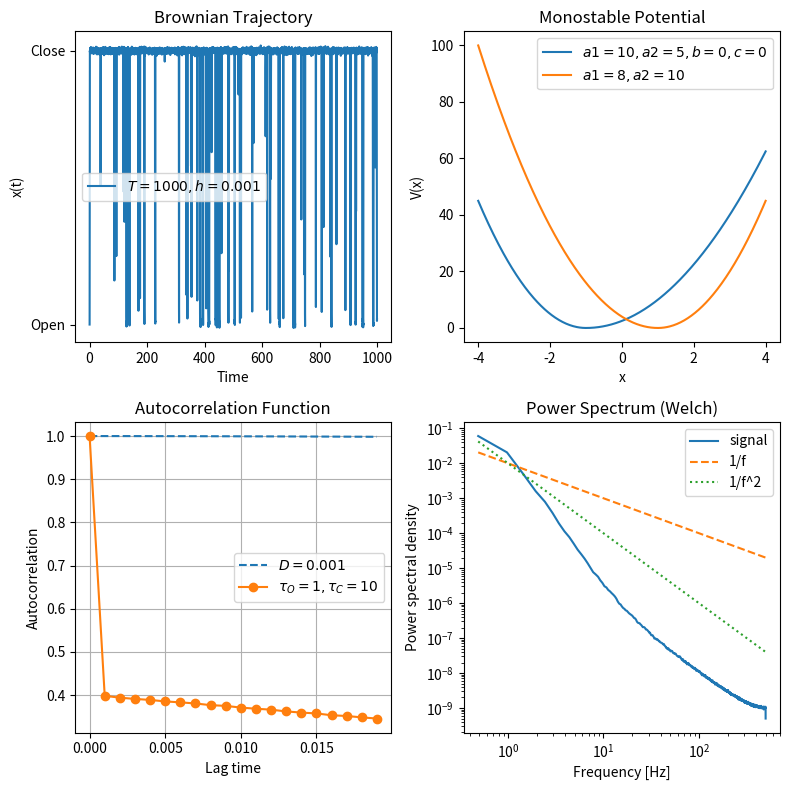

Generate this figure with matplotlib:
import os
import numpy as np
import matplotlib.pyplot as plt
from scipy import signal
import time

# Autocorrelation function
def autocorr(x, max_lag):
    x = x - np.mean(x)
    result = np.correlate(x, x, mode='full')
    result = result[result.size // 2:]
    result /= result[0]
    return result[:max_lag]

# Fast autocorrelation using FFT
def autocorr_fft(x):
    x = x - np.mean(x)
    n = len(x)
    f = np.fft.fft(x, n*2)
    ps = np.abs(f)**2
    ac = np.fft.ifft(ps).real[:n]
    ac /= ac[0]
    return ac


# Potential and force (bistable: V(x, xs) = a(x-xs)^2/2 + b(x-xs) + c)
def V(x, xs, a1=1, a2=1, b=0, c=0):
    return np.where(x < xs, 
                    a1 * (x - xs)**2 / 2 + b * x + c, 
                    a2 * (x - xs)**2 / 2 + b * x + c
                    )

def F(x, xs, a1=1, a2=1, b=0):
    return np.where(x < xs, 
                    -a1 * (x - xs) - b, 
                    -a2 * (x - xs) - b
                    )

simtime_start = time.time()

# Parameters
dt = 0.001
T = 1000
N = int(T / dt)
D = 0.001
tau_averageOpen = 1  # average value
tau_averageClose = 10  # average value

xO = -1.0
xC = 1.0
a1open, a2open = 10, 5 # stiffness for open and close wells
a1close, a2close = 8, 10 # stiffness for open and close wells
b, c = 0, 0  # single well at xs=0

residence_timesOpen = []
residence_timesClose = []

# Initial state
tau = np.random.exponential(scale=tau_averageOpen)
residence_timesOpen.append(tau)
xs = xO  # open state
a1, a2 = a1open, a2open

print(f"State: xs={xs}, tau={tau}, a1={a1}, a2={a2}")

# Brownian dynamics simulation
x = np.zeros(N)
x[0] = xs
tautotal = tau
for i in range(1, N):
    x[i] = x[i-1] + F(x[i-1], xs, a1, a2, b) * dt + np.sqrt(2 * D * dt) * np.random.randn()
    tau -= dt
    if tau <= 0:
        # Switch state
        if xs == xO:
            xs = xC
            a1, a2 = a1close, a2close
            tau = np.random.exponential(scale=tau_averageClose)
            residence_timesClose.append(tau)
        else:
            xs = xO
            a1, a2 = a1open, a2open
            tau = np.random.exponential(scale=tau_averageOpen)
            residence_timesOpen.append(tau)
        tautotal += tau
        print(f"State switch: xs={xs}, tau={tau}, a1={a1}, a2={a2}")



max_lag = 20
lags = np.arange(max_lag) * dt
# ac = autocorr(x, max_lag)
ac_fft = autocorr_fft(x)[:max_lag]
ac_fft_diff = autocorr_fft(np.diff(x))[:max_lag]

# Power spectral density using Welch's method
freqs, psd = signal.welch(x, fs=1/dt, nperseg=2048)

# check if directory double_monostable_asymmetric exists
if not os.path.exists("double_monostable_asymmetric"):
    os.makedirs("double_monostable_asymmetric")

# Plot results
x_grid = np.linspace(-4, 4, 400)

plt.figure(figsize=(8, 8))

plt.subplot(2, 2, 1)
N_target = 10000
indices = np.linspace(0, len(x)-1, N_target, dtype=int)
t_full = np.linspace(0, T, len(x))  # oryginalne czasy
x_downsampled = x[indices]
t_downsampled = t_full[indices]

plt.plot(t_downsampled, x_downsampled, label=rf'$T={T}, h={dt}$')
plt.yticks([xO, xC], ['Open', 'Close'])
plt.legend()
plt.xlabel("Time")
plt.ylabel("x(t)")
plt.title("Brownian Trajectory")

plt.subplot(2, 2, 2)
# Compute bin centers for plotting
plt.plot(x_grid, V(x_grid, xO, a1open, a2open, b, c), label=rf'$a1={a1open}, a2={a2open}, b={b}, c={c}$')
plt.plot(x_grid, V(x_grid, xC, a1close, a2close, b, c), label=rf'$a1={a1close}, a2={a2close}$')
plt.legend()
plt.xlabel("x")
plt.ylabel("V(x)")
plt.title("Monostable Potential")

plt.subplot(2, 2, 3)
# plt.plot(lags, ac)
plt.plot(lags, ac_fft, linestyle='dashed', label=rf'$D={D}$')
plt.plot(lags, ac_fft_diff, '-o', label=rf'$\tau_O={tau_averageOpen}, \tau_C={tau_averageClose}$')
plt.legend()
plt.grid()
plt.xlabel("Lag time")
plt.ylabel("Autocorrelation")
plt.title("Autocorrelation Function")

plt.subplot(2, 2, 4)
plt.loglog(freqs[1:], psd[1:], label=rf'signal')
plt.loglog(freqs[1:], 1/freqs[1:]/100, linestyle='dashed', label='1/f')  # reference slope
plt.loglog(freqs[1:], 1/freqs[1:]**2/100, linestyle='dotted', label='1/f^2')  # reference slope
plt.legend()
plt.xlabel("Frequency [Hz]")
plt.ylabel("Power spectral density")
plt.title("Power Spectrum (Welch)")

plt.tight_layout()
plt.savefig(
    (
        f"double_monostable_asymmetric/"
        f"dm_D{D}_tauO{tau_averageOpen}_tauC{tau_averageClose}_"
        f"a1o{a1open}_a2o{a2open}_a1c{a1close}_a2c{a2close}_b{b}_c{c}_"
        f"T{T}_h{dt}.png"
    )
    , dpi=300
    )

simtime_end = time.time()
print(f"Total residence time recorded: {tautotal}, expected: {T} = {N*dt}")
print(f"Simulation and plotting time: {simtime_end - simtime_start} seconds")